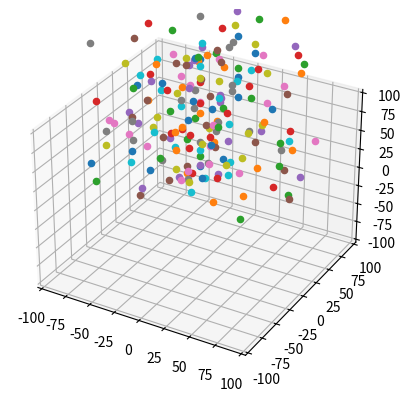

Python code for this plot:
import matplotlib.pyplot as plt
from mpl_toolkits import mplot3d
import mpl_toolkits.mplot3d
import math
import random
import numpy as np

def nevena(distance: float, thread_step: float, vertical_step: float) -> None:

    ax = plt.axes(projection='3d')

    limits = np.array([
        ax.get_xlim3d(),
        ax.get_ylim3d(),
        ax.get_zlim3d(),
    ])
    origin = np.array([0, 0, 0])
    radius_sphere = 100 * np.max(np.abs(limits[:, 1] - limits[:, 0]))
    _set_axes_radius(ax, origin, radius_sphere)

    angle = 0
    for z in range(0, 200, vertical_step):

        x: float = distance * math.cos(math.radians(angle))
        y: float = distance * math.sin(math.radians(angle))
        angle = angle + thread_step
        if angle > 360:
            angle = 0
        distance = random.randint(0, 100)

        ax.scatter(x, y, z)

    plt.show()


def _set_axes_radius(ax: plt.Axes, origin: np.ndarray, radius: int):
    x, y, z = origin
    ax.set_xlim3d([x - radius, x + radius])
    ax.set_ylim3d([y - radius, y + radius])
    ax.set_zlim3d([z - radius, z + radius])


nevena(300, 10, 1)